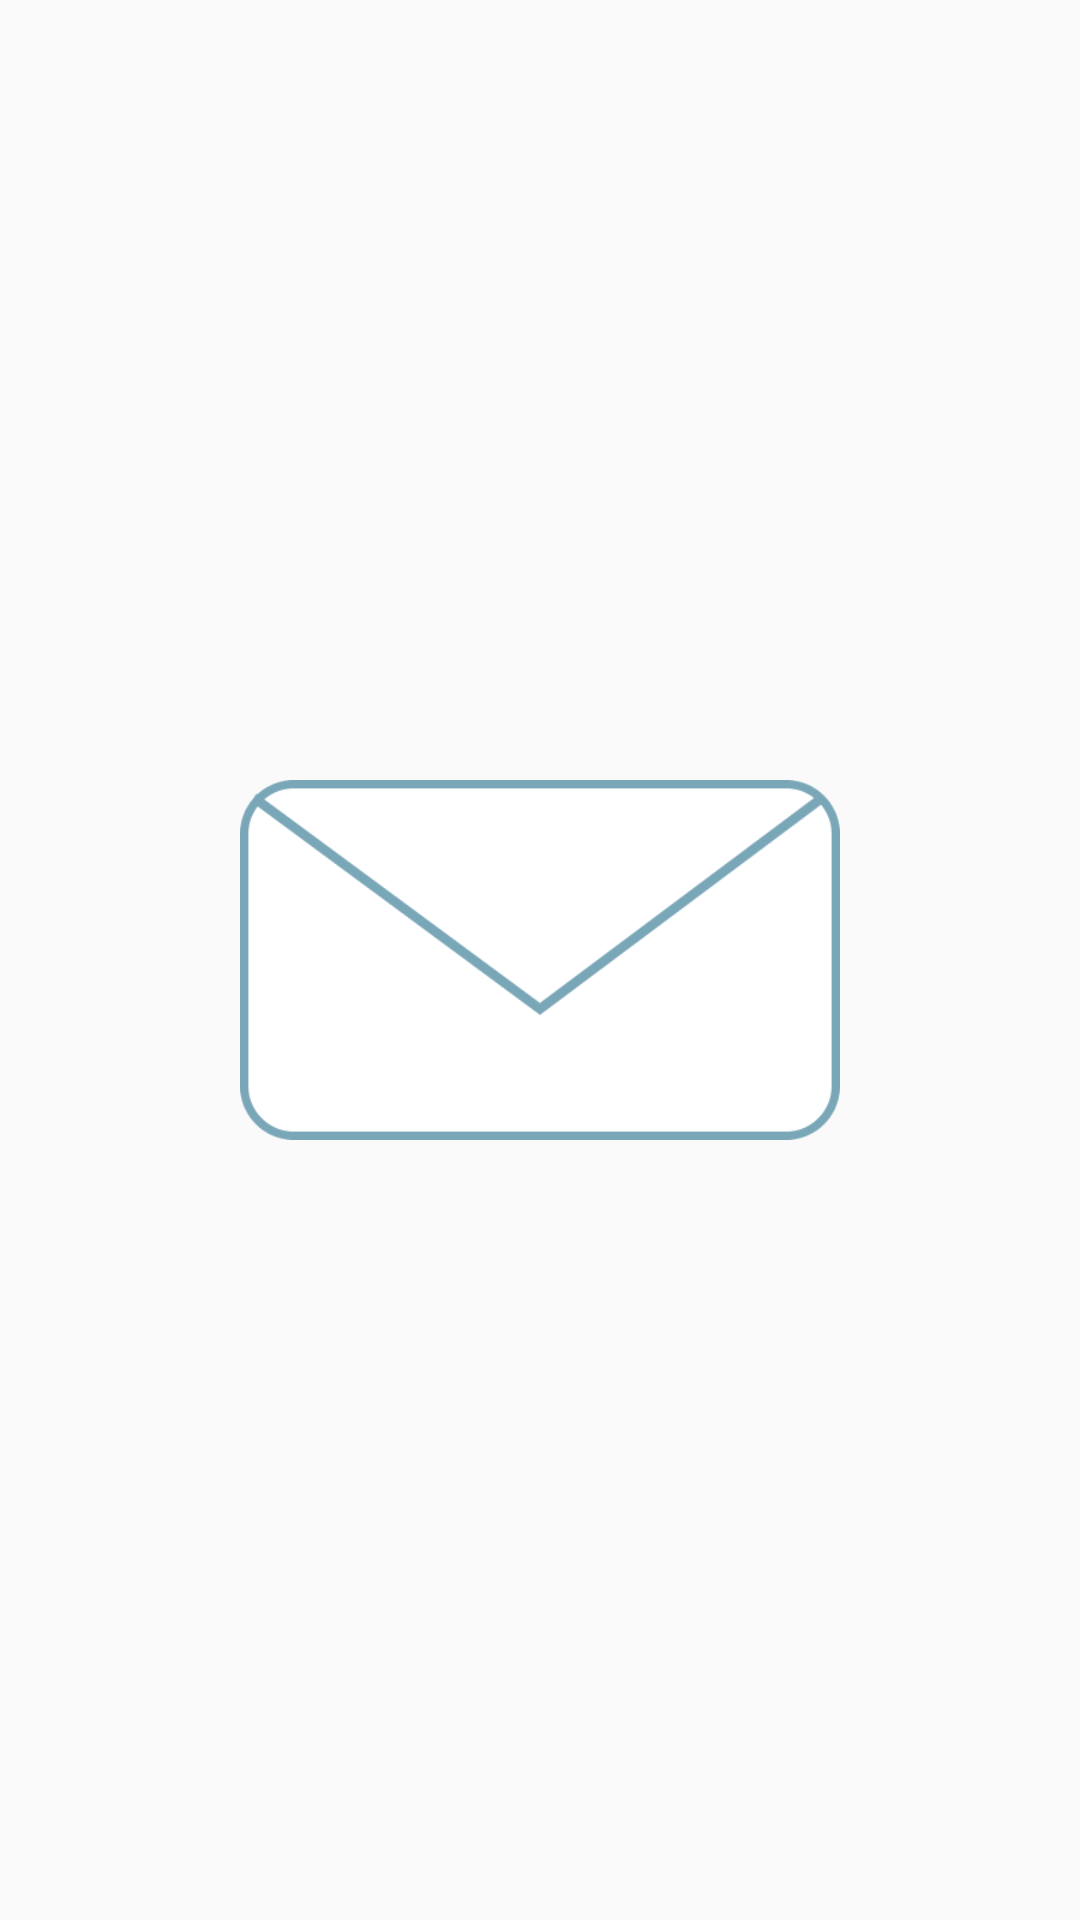

Write the Android layout XML for this screen, with the resource values it uses.
<!-- AndroidManifest.xml: application theme Theme.AppCompat.Light.NoActionBar -->
<!-- res/layout/mail_layout.xml -->
<?xml version="1.0" encoding="utf-8"?>
<androidx.constraintlayout.widget.ConstraintLayout xmlns:android="http://schemas.android.com/apk/res/android"
    xmlns:app="http://schemas.android.com/apk/res-auto"
    xmlns:tools="http://schemas.android.com/tools"
    android:layout_width="match_parent"
    android:layout_height="match_parent">

    <ImageView
        android:layout_width="600px"
        android:layout_height="400px"
        android:src="@drawable/mail"
        app:layout_constraintBottom_toBottomOf="parent"
        app:layout_constraintEnd_toEndOf="parent"
        app:layout_constraintStart_toStartOf="parent"
        app:layout_constraintTop_toTopOf="parent"
        android:id="@+id/mail_layout"/>


</androidx.constraintlayout.widget.ConstraintLayout>
<!-- resources referenced by this layout -->
<resources>
  <!-- drawable mail: png bitmap (drawable-v24, 8562 bytes) -->
</resources>
